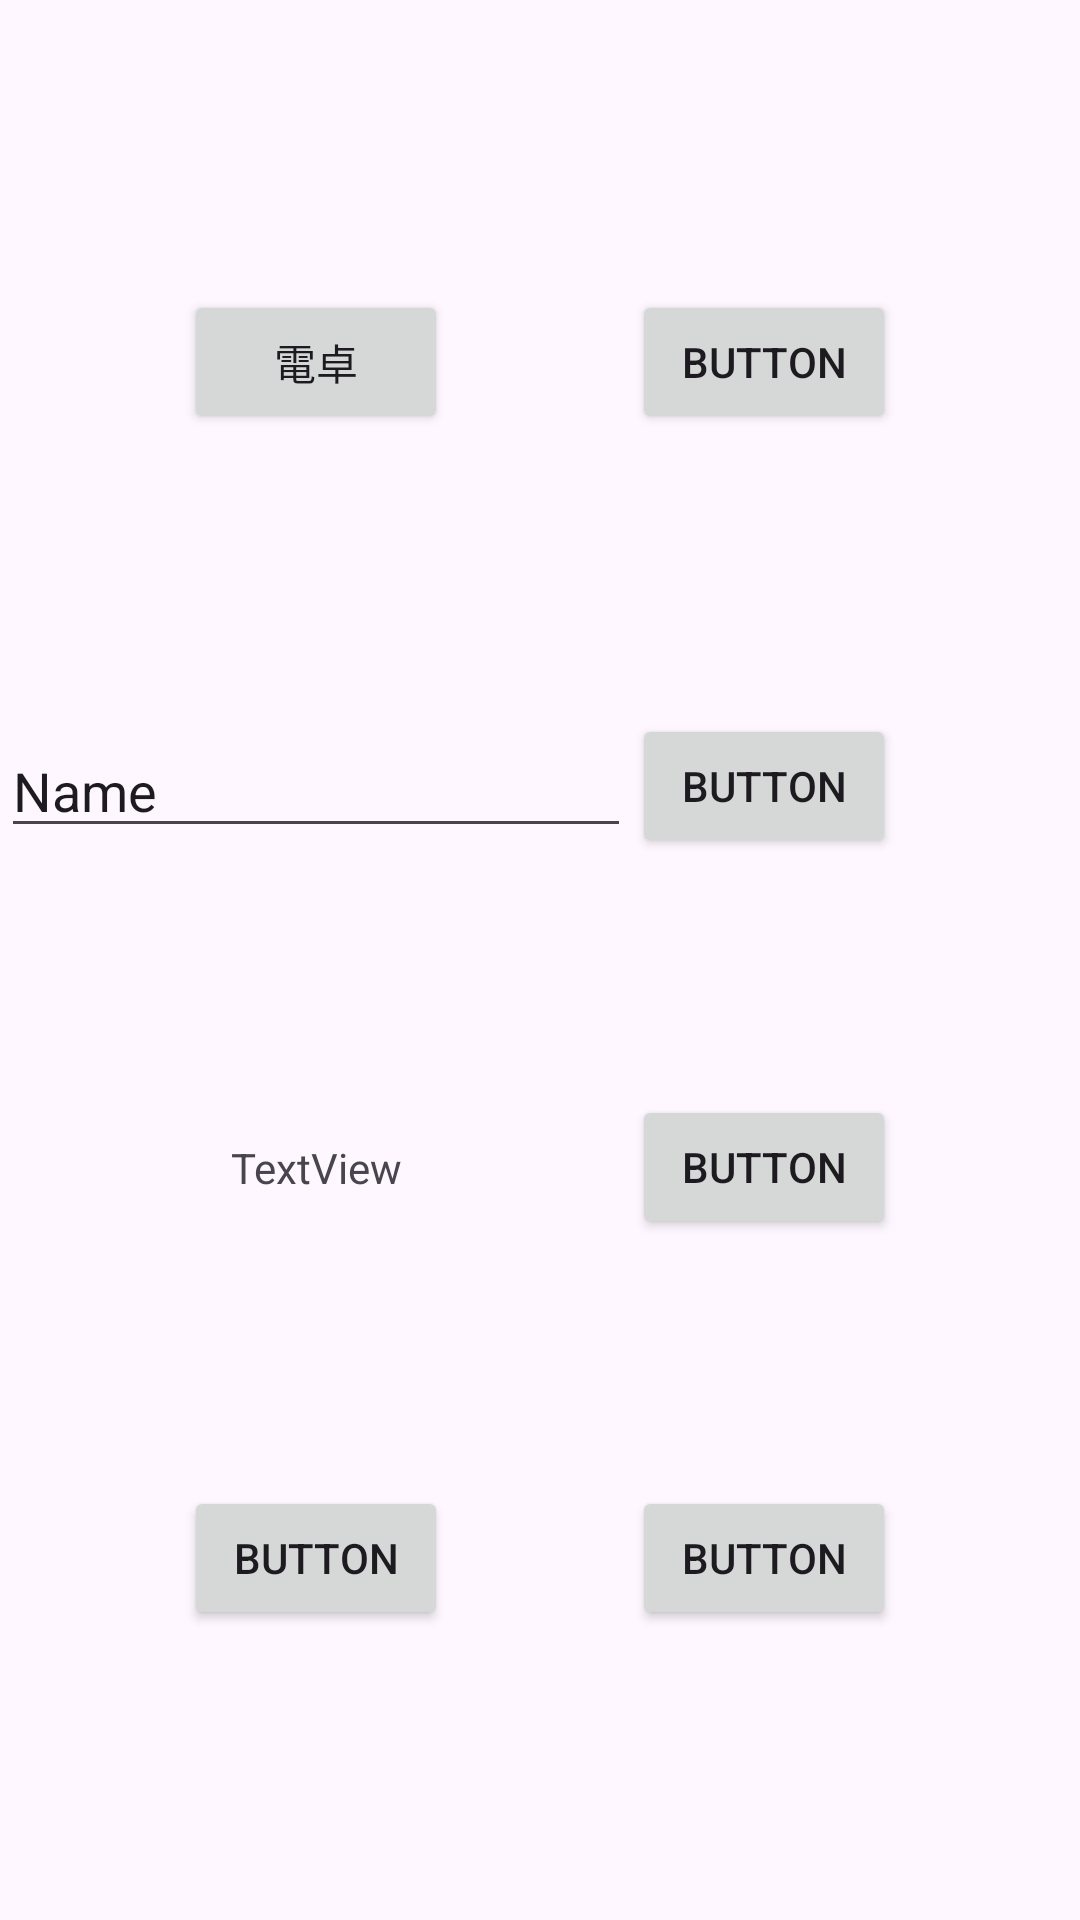

Layout XML and referenced resources for this Android screen:
<!-- AndroidManifest.xml: application theme Theme.MobileApplyDevelopmentA -->
<!-- res/layout/activity_main2.xml -->
<?xml version="1.0" encoding="utf-8"?>
<androidx.constraintlayout.widget.ConstraintLayout xmlns:android="http://schemas.android.com/apk/res/android"
    xmlns:app="http://schemas.android.com/apk/res-auto"
    xmlns:tools="http://schemas.android.com/tools"
    android:id="@+id/main"
    android:layout_width="match_parent"
    android:layout_height="match_parent"
    tools:context=".MainActivity2">

    <Button
        android:id="@+id/button"
        android:layout_width="wrap_content"
        android:layout_height="wrap_content"
        android:text="電卓"
        app:layout_constraintBottom_toTopOf="@id/editTextText3"
        app:layout_constraintEnd_toStartOf="@+id/button2"
        app:layout_constraintStart_toStartOf="parent"
        app:layout_constraintTop_toTopOf="parent" />

    <Button
        android:id="@+id/button2"
        android:layout_width="wrap_content"
        android:layout_height="wrap_content"
        android:text="Button"
        app:layout_constraintEnd_toEndOf="parent"
        app:layout_constraintStart_toEndOf="@id/button"
        app:layout_constraintTop_toTopOf="@id/button" />


    <TextView
        android:id="@+id/textView2"
        android:layout_width="wrap_content"
        android:layout_height="wrap_content"
        android:text="TextView"
        android:visibility="visible"
        app:layout_constraintBottom_toTopOf="@id/button8"
        app:layout_constraintEnd_toEndOf="@+id/editTextText3"
        app:layout_constraintStart_toStartOf="@id/editTextText3"
        app:layout_constraintTop_toBottomOf="@id/editTextText3" />

    <Button
        android:id="@+id/button3"
        android:layout_width="wrap_content"
        android:layout_height="wrap_content"
        android:text="Button"
        app:layout_constraintBottom_toBottomOf="@id/editTextText3"
        app:layout_constraintStart_toStartOf="@+id/button2"
        app:layout_constraintTop_toTopOf="@id/editTextText3" />

    <EditText
        android:id="@+id/editTextText3"
        android:layout_width="wrap_content"
        android:layout_height="wrap_content"
        android:ems="10"
        android:inputType="text"
        android:text="Name"
        app:layout_constraintBottom_toTopOf="@id/textView2"
        app:layout_constraintEnd_toEndOf="@+id/button"
        app:layout_constraintStart_toStartOf="@id/button"
        app:layout_constraintTop_toBottomOf="@id/button" />

    <Button
        android:id="@+id/button5"
        android:layout_width="wrap_content"
        android:layout_height="wrap_content"
        android:text="Button"
        app:layout_constraintBottom_toBottomOf="@+id/textView2"
        app:layout_constraintEnd_toEndOf="@+id/button2"
        app:layout_constraintStart_toStartOf="@+id/button2"
        app:layout_constraintTop_toTopOf="@+id/textView2" />

    <Button
        android:id="@+id/button8"
        android:layout_width="wrap_content"
        android:layout_height="wrap_content"
        android:text="Button"
        app:layout_constraintBottom_toBottomOf="parent"
        app:layout_constraintEnd_toEndOf="@+id/textView2"
        app:layout_constraintStart_toStartOf="@+id/textView2"
        app:layout_constraintTop_toBottomOf="@id/textView2"
        tools:layout_editor_absoluteX="252dp"
        tools:layout_editor_absoluteY="708dp" />

    <Button
        android:id="@+id/button9"
        android:layout_width="wrap_content"
        android:layout_height="wrap_content"
        android:text="Button"
        app:layout_constraintBottom_toBottomOf="@+id/button8"
        app:layout_constraintEnd_toEndOf="@+id/button5"
        app:layout_constraintStart_toStartOf="@+id/button5"
        app:layout_constraintTop_toTopOf="@+id/button8" />
</androidx.constraintlayout.widget.ConstraintLayout>
<!-- resources referenced by this layout -->
<resources>
  <style name="Theme.MobileApplyDevelopmentA" parent="Base.Theme.MobileApplyDevelopmentA" />
  <style name="Base.Theme.MobileApplyDevelopmentA" parent="Theme.Material3.DayNight.NoActionBar">
          
          
      </style>
</resources>
